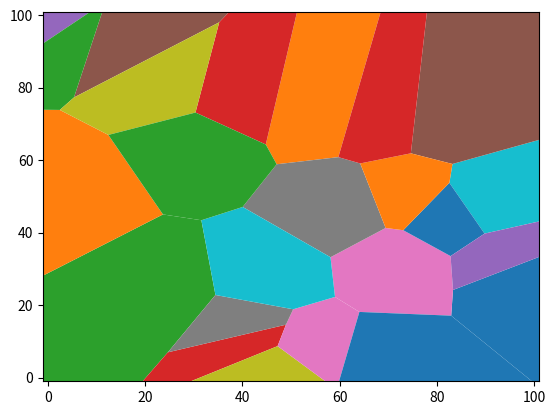

This chart was generated by the following Python code:
# flake8: noqa
# -*- coding: ascii -*-
"""
Simple structured Delaunay triangulation in 2D with Bowyer-Watson algorithm.

[redacted]
Based on code from Ayron Catteau. Published at http://github.com/ayron/delaunay

Just pretend to be simple and didactic. The only requisite is numpy.
Robust checks disabled by default. May not work in degenerate set of points.
"""

import numpy as np
from math import sqrt


class Delaunay2D:
    """
    Class to compute a Delaunay triangulation in 2D
    ref: http://en.wikipedia.org/wiki/Bowyer-Watson_algorithm
    ref: http://www.geom.uiuc.edu/~samuelp/del_project.html
    """

    def __init__(self, center=(0, 0), radius=9999):
        """ Init and create a new frame to contain the triangulation
        center -- Optional position for the center of the frame. Default (0,0)
        radius -- Optional distance from corners to the center.
        """
        center = np.asarray(center)
        # Create coordinates for the corners of the frame
        self.coords = [center+radius*np.array((-1, -1)),
                       center+radius*np.array((+1, -1)),
                       center+radius*np.array((+1, +1)),
                       center+radius*np.array((-1, +1))]

        # Create two dicts to store triangle neighbours and circumcircles.
        self.triangles = {}
        self.circles = {}

        # Create two CCW triangles for the frame
        T1 = (0, 1, 3)
        T2 = (2, 3, 1)
        self.triangles[T1] = [T2, None, None]
        self.triangles[T2] = [T1, None, None]

        # Compute circumcenters and circumradius for each triangle
        for t in self.triangles:
            self.circles[t] = self.circumcenter(t)

    def circumcenter(self, tri):
        """Compute circumcenter and circumradius of a triangle in 2D.
        Uses an extension of the method described here:
        http://www.ics.uci.edu/~eppstein/junkyard/circumcenter.html
        """
        pts = np.asarray([self.coords[v] for v in tri])
        pts2 = np.dot(pts, pts.T)
        A = np.bmat([[2 * pts2, [[1],
                                 [1],
                                 [1]]],
                      [[[1, 1, 1, 0]]]])

        b = np.hstack((np.sum(pts * pts, axis=1), [1]))
        x = np.linalg.solve(A, b)
        bary_coords = x[:-1]
        center = np.dot(bary_coords, pts)

        # radius = np.linalg.norm(pts[0] - center) # euclidean distance
        radius = np.sum(np.square(pts[0] - center))  # squared distance
        return (center, radius)

    def inCircleFast(self, tri, p):
        """Check if point p is inside of precomputed circumcircle of tri.
        """
        center, radius = self.circles[tri]
        return np.sum(np.square(center - p)) <= radius

    def inCircleRobust(self, tri, p):
        """Check if point p is inside of circumcircle around the triangle tri.
        This is a robust predicate, slower than compare distance to centers
        ref: http://www.cs.cmu.edu/~quake/robust.html
        """
        m1 = np.asarray([self.coords[v] - p for v in tri])
        m2 = np.sum(np.square(m1), axis=1).reshape((3, 1))
        m = np.hstack((m1, m2))    # The 3x3 matrix to check
        return np.linalg.det(m) <= 0

    def addPoint(self, p):
        """Add a point to the current DT, and refine it using Bowyer-Watson.
        """
        p = np.asarray(p)
        idx = len(self.coords)
        # print("coords[", idx,"] ->",p)
        self.coords.append(p)

        # Search the triangle(s) whose circumcircle contains p
        bad_triangles = []
        for T in self.triangles:
            # Choose one method: inCircleRobust(T, p) or inCircleFast(T, p)
            if self.inCircleFast(T, p):
                bad_triangles.append(T)

        # Find the CCW boundary (star shape) of the bad triangles,
        # expressed as a list of edges (point pairs) and the opposite
        # triangle to each edge.
        boundary = []
        # Choose a "random" triangle and edge
        T = bad_triangles[0]
        edge = 0
        # get the opposite triangle of this edge
        while True:
            # Check if edge of triangle T is on the boundary...
            # if opposite triangle of this edge is external to the list
            tri_op = self.triangles[T][edge]
            if tri_op not in bad_triangles:
                # Insert edge and external triangle into boundary list
                boundary.append((T[(edge+1) % 3], T[(edge-1) % 3], tri_op))

                # Move to next CCW edge in this triangle
                edge = (edge + 1) % 3

                # Check if boundary is a closed loop
                if boundary[0][0] == boundary[-1][1]:
                    break
            else:
                # Move to next CCW edge in opposite triangle
                edge = (self.triangles[tri_op].index(T) + 1) % 3
                T = tri_op

        # Remove triangles too near of point p of our solution
        for T in bad_triangles:
            del self.triangles[T]
            del self.circles[T]

        # Retriangle the hole left by bad_triangles
        new_triangles = []
        for (e0, e1, tri_op) in boundary:
            # Create a new triangle using point p and edge extremes
            T = (idx, e0, e1)

            # Store circumcenter and circumradius of the triangle
            self.circles[T] = self.circumcenter(T)

            # Set opposite triangle of the edge as neighbour of T
            self.triangles[T] = [tri_op, None, None]

            # Try to set T as neighbour of the opposite triangle
            if tri_op:
                # search the neighbour of tri_op that use edge (e1, e0)
                for i, neigh in enumerate(self.triangles[tri_op]):
                    if neigh:
                        if e1 in neigh and e0 in neigh:
                            # change link to use our new triangle
                            self.triangles[tri_op][i] = T

            # Add triangle to a temporal list
            new_triangles.append(T)

        # Link the new triangles each another
        N = len(new_triangles)
        for i, T in enumerate(new_triangles):
            self.triangles[T][1] = new_triangles[(i+1) % N]   # next
            self.triangles[T][2] = new_triangles[(i-1) % N]   # previous

    def exportTriangles(self):
        """Export the current list of Delaunay triangles
        """
        # Filter out triangles with any vertex in the extended BBox
        return [(a-4, b-4, c-4)
                for (a, b, c) in self.triangles if a > 3 and b > 3 and c > 3]

    def exportCircles(self):
        """Export the circumcircles as a list of (center, radius)
        """
        # Remember to compute circumcircles if not done before
        # for t in self.triangles:
        #     self.circles[t] = self.circumcenter(t)

        # Filter out triangles with any vertex in the extended BBox
        # Do sqrt of radius before of return
        return [(self.circles[(a, b, c)][0], sqrt(self.circles[(a, b, c)][1]))
                for (a, b, c) in self.triangles if a > 3 and b > 3 and c > 3]

    def exportDT(self):
        """Export the current set of Delaunay coordinates and triangles.
        """
        # Filter out coordinates in the extended BBox
        coord = self.coords[4:]

        # Filter out triangles with any vertex in the extended BBox
        tris = [(a-4, b-4, c-4)
                for (a, b, c) in self.triangles if a > 3 and b > 3 and c > 3]
        return coord, tris

    def exportExtendedDT(self):
        """Export the Extended Delaunay Triangulation (with the frame vertex).
        """
        return self.coords, list(self.triangles)

    def exportVoronoiRegions(self):
        """Export coordinates and regions of Voronoi diagram as indexed data.
        """
        # Remember to compute circumcircles if not done before
        # for t in self.triangles:
        #     self.circles[t] = self.circumcenter(t)
        useVertex = {i: [] for i in range(len(self.coords))}
        vor_coors = []
        index = {}
        # Build a list of coordinates and one index per triangle/region
        for tidx, (a, b, c) in enumerate(sorted(self.triangles)):
            vor_coors.append(self.circles[(a, b, c)][0])
            # Insert triangle, rotating it so the key is the "last" vertex
            useVertex[a] += [(b, c, a)]
            useVertex[b] += [(c, a, b)]
            useVertex[c] += [(a, b, c)]
            # Set tidx as the index to use with this triangle
            index[(a, b, c)] = tidx
            index[(c, a, b)] = tidx
            index[(b, c, a)] = tidx

        # init regions per coordinate dictionary
        regions = {}
        # Sort each region in a coherent order, and substitude each triangle
        # by its index
        for i in range(4, len(self.coords)):
            v = useVertex[i][0][0]  # Get a vertex of a triangle
            r = []
            for _ in range(len(useVertex[i])):
                # Search the triangle beginning with vertex v
                t = [t for t in useVertex[i] if t[0] == v][0]
                r.append(index[t])  # Add the index of this triangle to region
                v = t[1]            # Choose the next vertex to search
            regions[i-4] = r        # Store region.

        return vor_coors, regions


"""
Simple delaunay2D demo with mathplotlib
[redacted]
"""


if __name__ == '__main__':
    numSeeds = 24
    radius = 100
    seeds = radius * np.random.random((numSeeds, 2))
    center = np.mean(seeds, axis=0)
    dt = Delaunay2D(center, 50 * radius)
    for s in seeds:
        dt.addPoint(s)
    # ---

    import matplotlib.pyplot as plt
    plt.axis([-1, radius + 1, -1, radius + 1])
    vc, vr = dt.exportVoronoiRegions()
    for r in vr:
        polygon = [vc[i] for i in vr[r]]     # Build polygon for each region
        plt.fill(*zip(*polygon))  # Plot filled polygon
    plt.show()